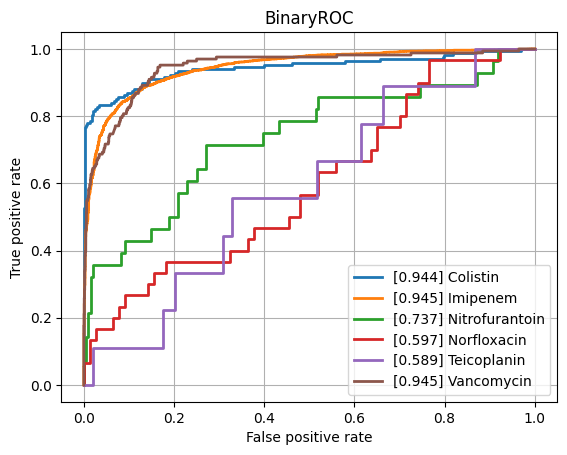

Source data for this figure (header and first rows):
class, ROCAUC, n_positives, n_negatives
Amikacin, 0.8023, 134, 788
Amoxicillin-Clavulanic acid, 0.8171, 1527, 1074
Ampicillin, 0.8702, 2848, 641
Ampicillin-Amoxicillin, 0.8859, 1225, 43
Cefazolin, 0.8583, 102, 62
Cefepime, 0.8279, 1002, 1757
Cefpodoxime, 0.7763, 38, 26
Ceftazidime, 0.8218, 1357, 1983
Ceftriaxone, 0.7887, 1210, 1662
Cefuroxime, 0.8612, 904, 114
Ciprofloxacin, 0.8095, 2403, 3476
Clindamycin, 0.8652, 1304, 526
Colistin, 0.9441, 167, 453
Cotrimoxazole, 0.8043, 3195, 3586
Ertapenem, 0.7508, 40, 864
Erythromycin, 0.8574, 1131, 358
Fosfomycin, 0.8127, 402, 744
Fosfomycin-Trometamol, 0.7559, 25, 29
Fusidic acid, 0.7582, 130, 140
Gentamicin, 0.9131, 3152, 1783
Imipenem, 0.9446, 2814, 3200
Levofloxacin, 0.8402, 617, 678
Meropenem, 0.8671, 838, 3133
Mupirocin, 0.9034, 16, 44
Nitrofurantoin, 0.7372, 28, 196
Norfloxacin, 0.5965, 30, 77
Oxacillin, 0.8539, 448, 271
Penicillin, 0.88, 429, 33
Piperacillin-Tazobactam, 0.8129, 2107, 2533
Rifampicin, 0.8137, 55, 743
Teicoplanin, 0.589, 9, 143
Tetracycline, 0.7825, 301, 441
Tobramycin, 0.7757, 170, 497
Vancomycin, 0.9452, 166, 2096
micro, 0.8804, , 
macro, 0.8213, , 
